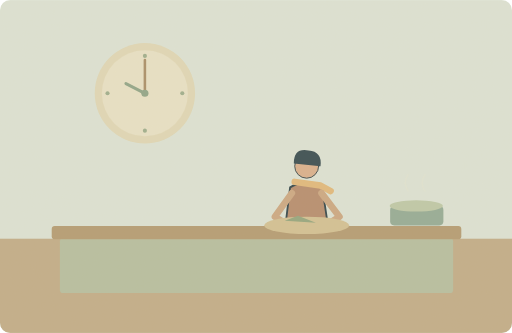
t = 0.00 s
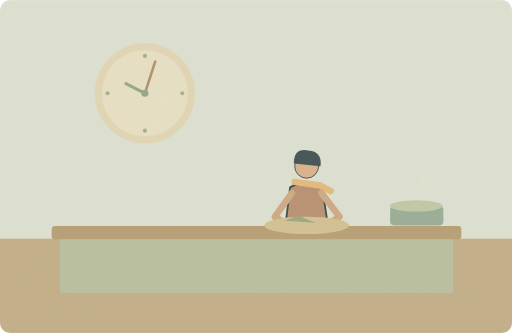
t = 1.50 s
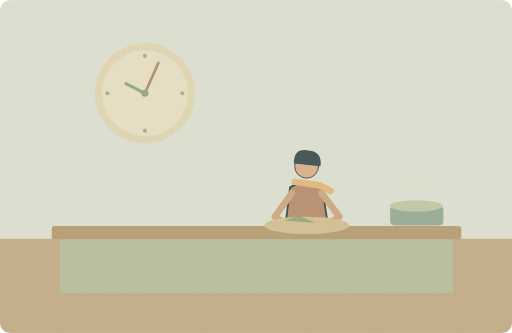
t = 3.63 s
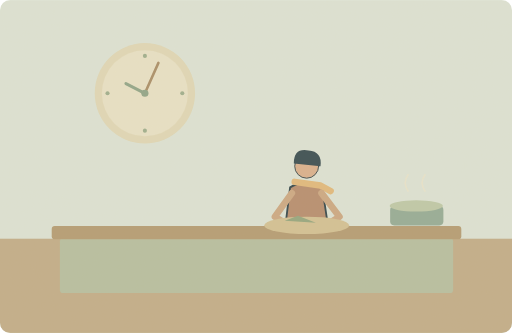
t = 5.00 s
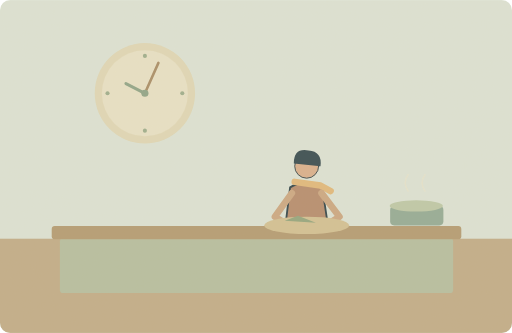
t = 6.88 s
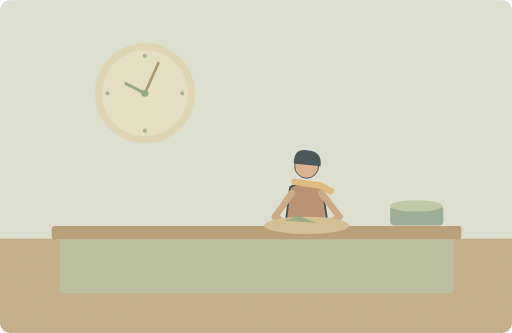
t = 8.50 s

The animated SVG that drew these frames (rendered in a browser with its animation timeline set to each time). Animation: 2 SMIL elements (animate=1,animateTransform=1); one cycle of 10.00 s, repeats indefinitely.

<svg xmlns="http://www.w3.org/2000/svg" width="1000" height="650" viewBox="0 0 1000 650" role="img" aria-labelledby="title desc"><title id="title">单词小故事</title><desc id="desc">The kitchen clock stopped while we were making lunch.</desc><metadata>{"wordId": "clock", "dailyExample": "The kitchen clock stopped while we were making lunch.", "source": "https://github.com/go1app/word-atlas/blob/main/public/atlas/entries/4.json", "attribution": "Word Atlas contributors — CC BY 4.0", "license": "https://creativecommons.org/licenses/by/4.0/", "changes": "New original vector animation interpreting the daily example.", "durationSeconds": 10}</metadata><defs><clipPath id="frame"><rect width="1000" height="650" rx="20"/></clipPath><filter id="paper"><feTurbulence type="fractalNoise" baseFrequency=".74" numOctaves="3" stitchTiles="stitch"/><feColorMatrix type="saturate" values="0"/><feComponentTransfer><feFuncA type="linear" slope=".065"/></feComponentTransfer><feBlend in="SourceGraphic" mode="soft-light"/></filter><filter id="glow" x="-100%" y="-100%" width="300%" height="300%"><feGaussianBlur stdDeviation="8"/></filter></defs><g clip-path="url(#frame)"><rect x="0" y="0" width="1000" height="650" rx="0" fill="#dce4d7" /><rect x="0" y="466" width="1000" height="184" rx="0" fill="#c0ac88" /><circle cx="283" cy="182" r="98" fill="#e0d8b7" /><circle cx="283" cy="182" r="84" fill="#e8e2c7" /><circle cx="283" cy="109" r="4" fill="#9bad8c" /><circle cx="356" cy="182" r="4" fill="#9bad8c" /><circle cx="283" cy="255" r="4" fill="#9bad8c" /><circle cx="210" cy="182" r="4" fill="#9bad8c" /><path d="M283 182L246 163" fill="none" stroke="#8da487" stroke-width="6" stroke-linecap="round" stroke-linejoin="round" /><g transform="translate(283 182)"><g><animateTransform attributeName="transform" type="rotate" values="0;24;24;0;0" keyTimes="0;.2;.85;.96;1" dur="10s" repeatCount="indefinite"/><path d="M0 0V-65" fill="none" stroke="#a78c66" stroke-width="5" stroke-linecap="round" stroke-linejoin="round" /></g></g><circle cx="283" cy="182" r="7" fill="#8da487" /><g transform="translate(599 382) scale(1.8)" stroke="#2c4148" stroke-linecap="round" stroke-linejoin="round"><path d="M-7 29L-12 62M7 29L15 62" fill="none" stroke="#2c4148" stroke-width="8" stroke-linecap="round" stroke-linejoin="round" /><path d="M-18 -9Q0 -20 17 -8L23 32H-23Z" fill="#b58b6d" stroke="#2c4148" stroke-width="2" stroke-linecap="round" stroke-linejoin="round" /><circle cx="0" cy="-32" r="13" fill="#d9af8c" /><path d="M-14 -35Q-14 -52 2 -49Q17 -48 15 -32Z" fill="#32474e" stroke="none" stroke-width="2" stroke-linecap="round" stroke-linejoin="round" /><path d="M-13 -15L15 -11 26 -5" fill="none" stroke="#e1b97b" stroke-width="7" stroke-linecap="round" stroke-linejoin="round" /></g><path d="M570 377L537 423 565 441M628 377L663 423 635 441" fill="none" stroke="#cba782" stroke-width="13" stroke-linecap="round" stroke-linejoin="round" /><rect x="117" y="465" width="768" height="107" rx="6" fill="#b5bea0" /><rect x="101" y="441" width="800" height="26" rx="6" fill="#b39a71" /><ellipse cx="599" cy="440" rx="83" ry="17" fill="#d2c093"/><path d="M556 431l26 -10 35 14Z" fill="#92a57d" stroke="none" stroke-width="2" stroke-linecap="round" stroke-linejoin="round" /><rect x="762" y="402" width="104" height="38" rx="8" fill="#92aa95" /><ellipse cx="813" cy="402" rx="52" ry="11" fill="#bdc9a8"/><g><animate attributeName="opacity" values=".2;.7;.2" keyTimes="0;.5;1" dur="10s" repeatCount="indefinite"/><path d="M797 373q-11 -17 0 -32M830 373q-11 -17 0 -32" fill="none" stroke="#eee5c9" stroke-width="3" stroke-linecap="round" stroke-linejoin="round" /></g><rect width="1000" height="650" fill="#ddc8a0" opacity=".14" filter="url(#paper)" pointer-events="none"/></g></svg>
